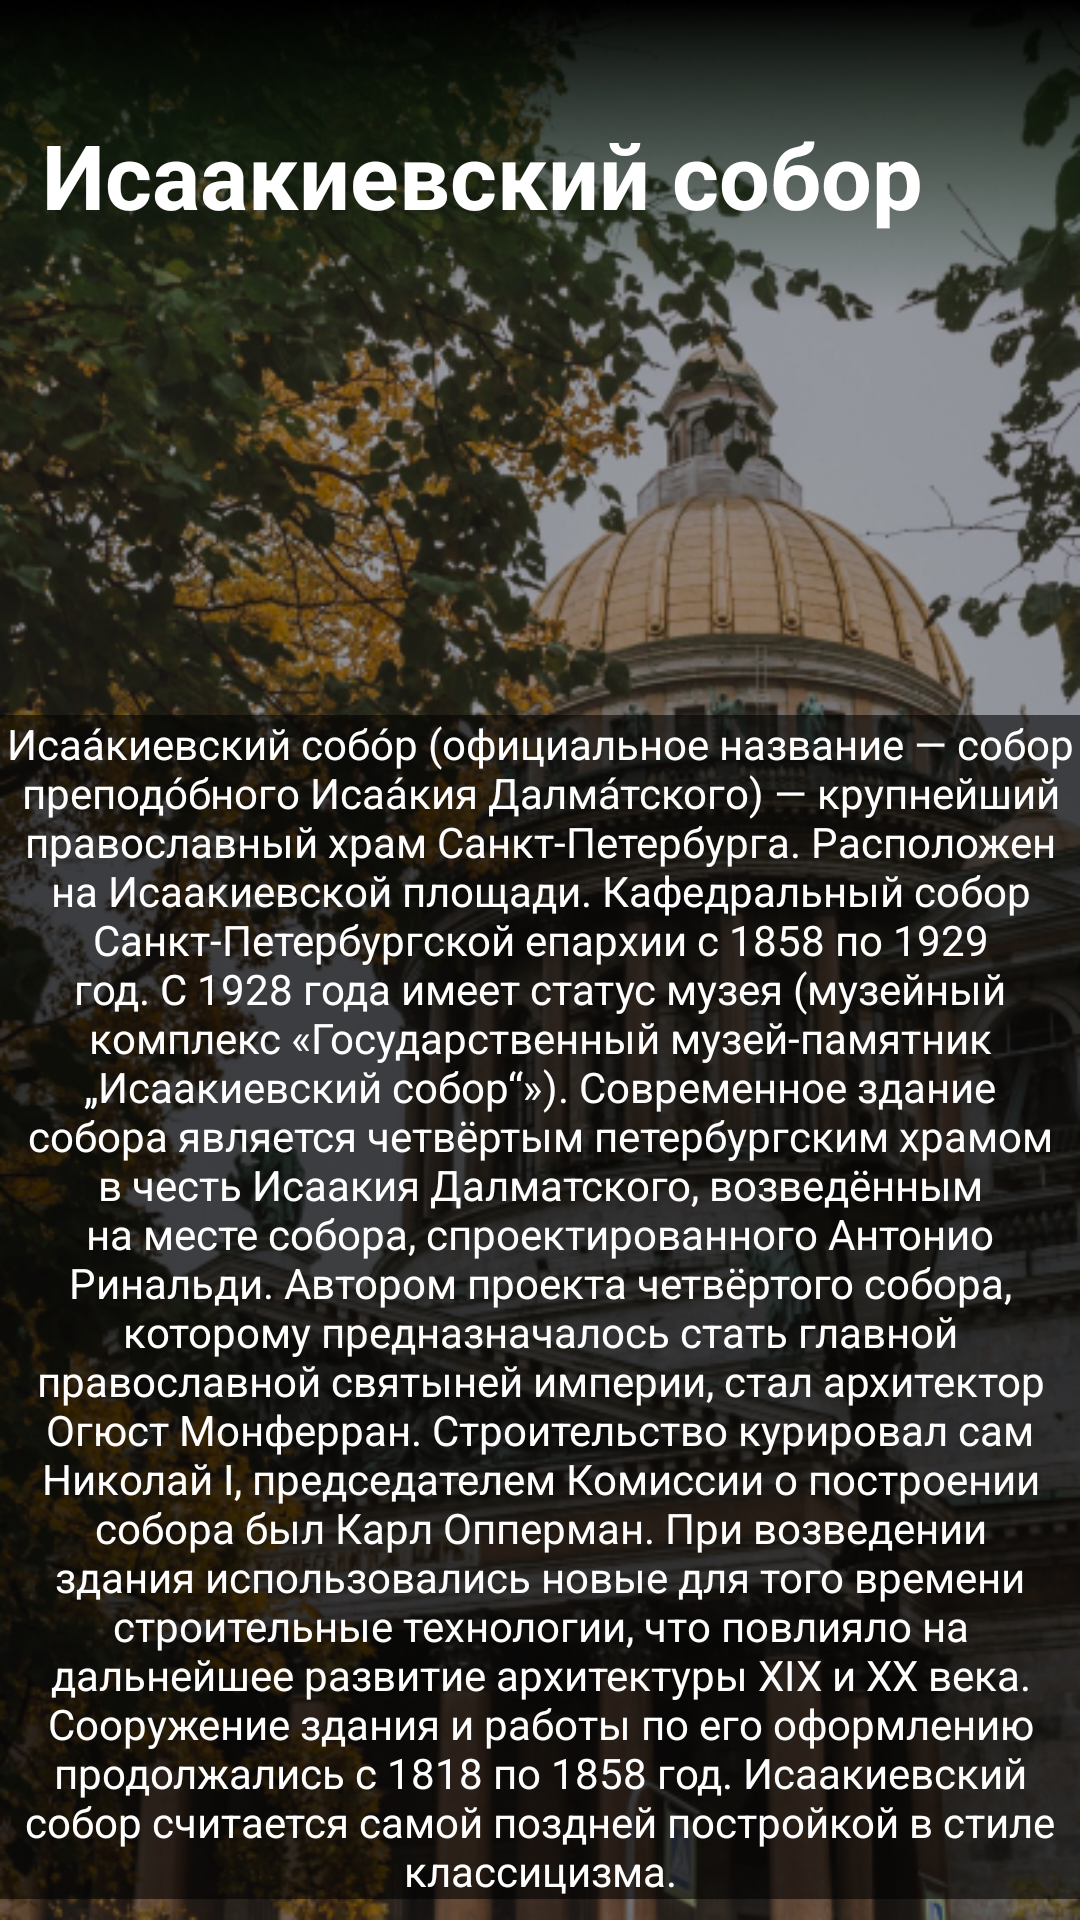

Produce the Android XML layout that renders to this screen, including the resource entries it uses.
<!-- AndroidManifest.xml: application theme Theme.SPB -->
<!-- res/layout/details_isaak.xml -->
<?xml version="1.0" encoding="utf-8"?>

<androidx.constraintlayout.widget.ConstraintLayout xmlns:android="http://schemas.android.com/apk/res/android"
    xmlns:app="http://schemas.android.com/apk/res-auto"
    xmlns:tools="http://schemas.android.com/tools"
    android:layout_width="match_parent"
    android:layout_height="match_parent"
    android:background="@drawable/isaac">

    <TextView
        android:id="@+id/textView17"
        android:layout_width="wrap_content"
        android:layout_height="wrap_content"
        android:layout_marginStart="14dp"
        android:layout_marginLeft="14dp"
        android:layout_marginTop="38dp"
        android:text="Исаакиевский собор"
        android:textColor="#FFFFFF"
        android:textSize="30sp"
        android:textStyle="bold"
        app:layout_constraintStart_toStartOf="parent"
        app:layout_constraintTop_toTopOf="parent" />

    <TextView
        android:id="@+id/textView18"
        android:layout_width="wrap_content"
        android:layout_height="wrap_content"
        android:layout_marginBottom="7dp"
        android:background="#94000000"
        android:gravity="center"
        android:text="@string/isaak"
        android:textColor="#FFFFFF"
        app:layout_constraintBottom_toBottomOf="parent"
        app:layout_constraintStart_toStartOf="parent" />
</androidx.constraintlayout.widget.ConstraintLayout>
<!-- resources referenced by this layout -->
<resources>
  <!-- drawable isaac: jpg bitmap (drawable, 350628 bytes) -->
  <string name="isaak">Исаа́киевский собо́р (официальное название — собор преподо́бного Исаа́кия Далма́тского) — крупнейший православный храм Санкт-Петербурга. Расположен на Исаакиевской площади. Кафедральный собор Санкт-Петербургской епархии с 1858 по 1929 год. С 1928 года имеет статус музея (музейный комплекс «Государственный музей-памятник „Исаакиевский собор“»).
  
  Современное здание собора является четвёртым петербургским храмом в честь Исаакия Далматского, возведённым на месте собора, спроектированного Антонио Ринальди. Автором проекта четвёртого собора, которому предназначалось стать главной православной святыней империи, стал архитектор Огюст Монферран. Строительство курировал сам Николай I, председателем Комиссии о построении собора был Карл Опперман. При возведении здания использовались новые для того времени строительные технологии, что повлияло на дальнейшее развитие архитектуры XIX и XX века. Сооружение здания и работы по его оформлению продолжались с 1818 по 1858 год. Исаакиевский собор считается самой поздней постройкой в стиле классицизма.</string>
  <style name="Theme.SPB" parent="Theme.MaterialComponents.DayNight.NoActionBar">
          
          <item name="colorPrimary">@color/purple_500</item>
          <item name="colorPrimaryVariant">@color/purple_700</item>
          <item name="colorOnPrimary">@color/white</item>
          
          <item name="colorSecondary">@color/teal_200</item>
          <item name="colorSecondaryVariant">@color/teal_700</item>
          <item name="colorOnSecondary">@color/black</item>
          
          <item name="android:statusBarColor" tools:targetApi="l">?attr/colorPrimaryVariant</item>
          
      </style>
  <!-- not gathered from this repository: default colours our renderer supplied (Android Studio template values) -->
  <color name="purple_500">#FF6200EE</color>
  <color name="purple_700">#FF3700B3</color>
  <color name="teal_200">#FF03DAC5</color>
  <color name="teal_700">#FF018786</color>
  <color name="black">#FF000000</color>
  <color name="white">#FFFFFFFF</color>
</resources>
